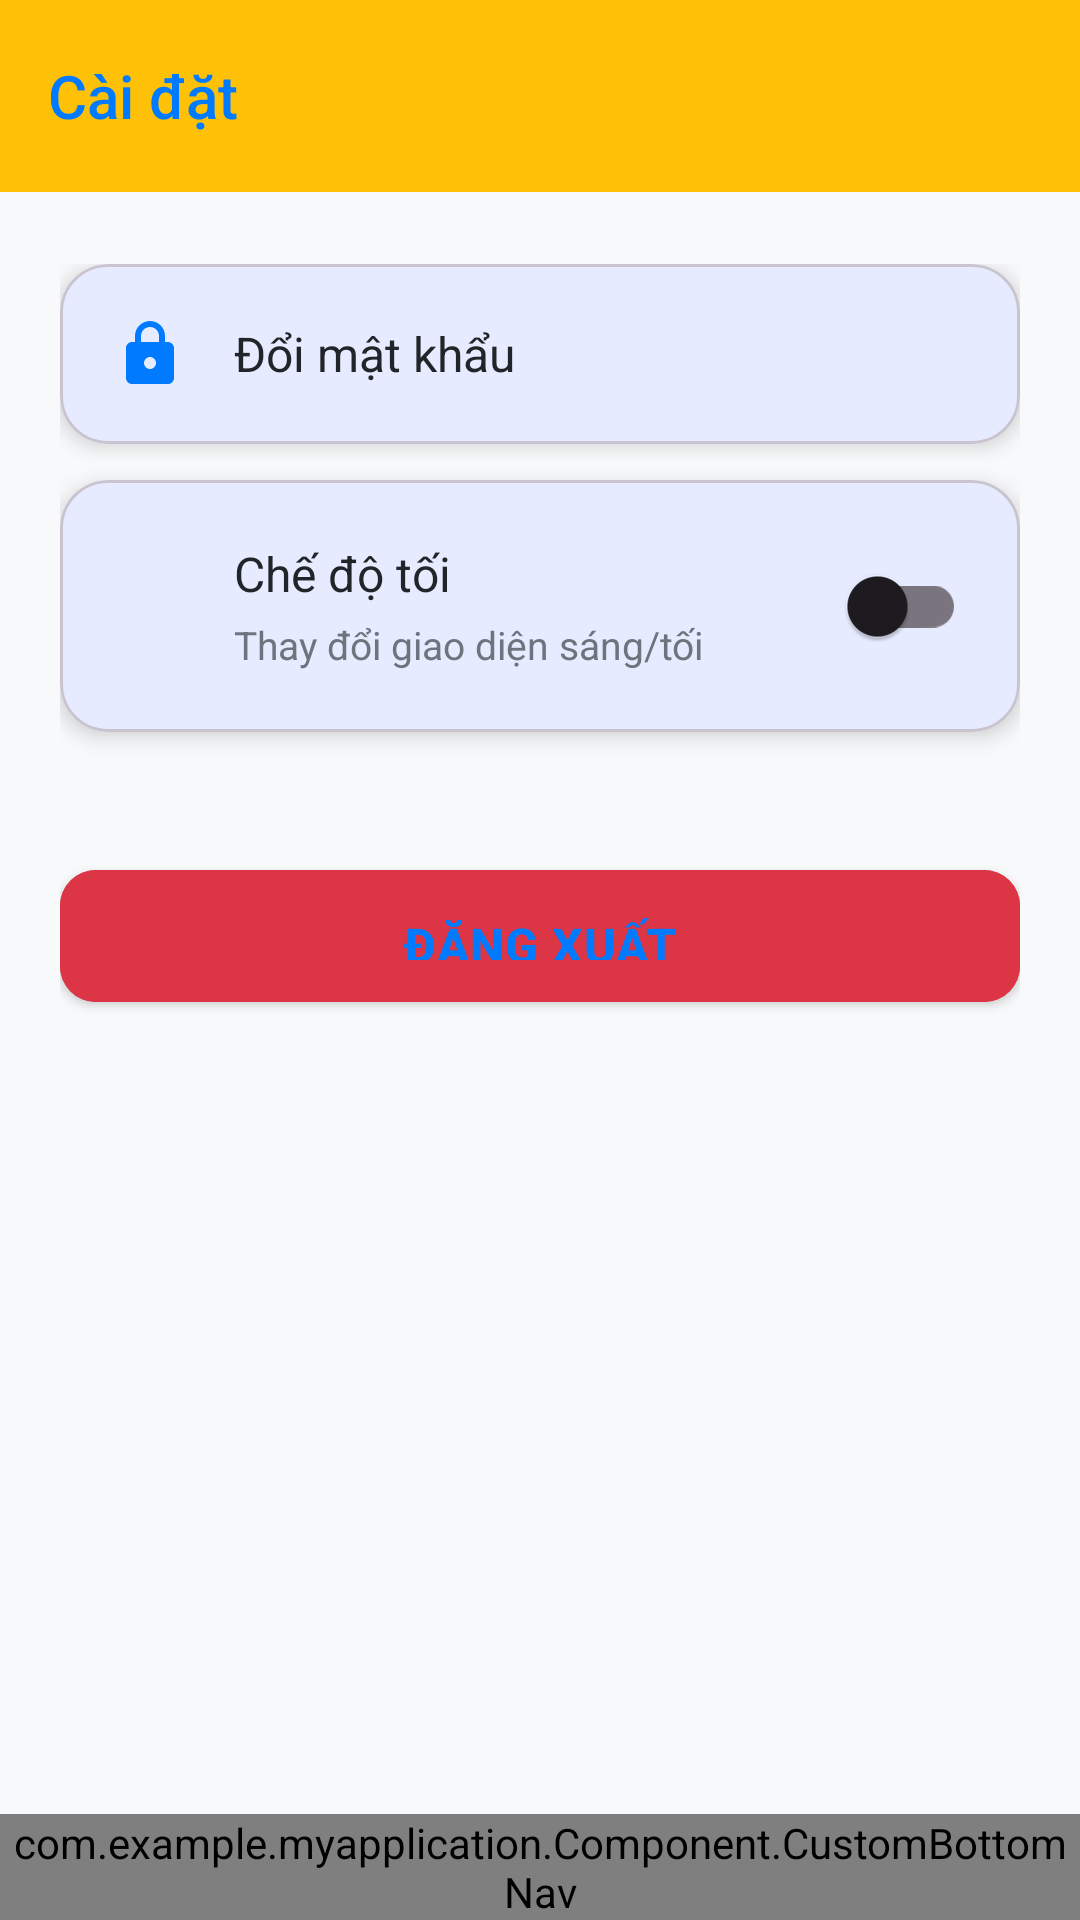

Write the Android layout XML for this screen, with the resource values it uses.
<!-- AndroidManifest.xml: application theme Theme.MyApplication -->
<!-- res/layout/activity_settings.xml -->
<?xml version="1.0" encoding="utf-8"?>
<androidx.constraintlayout.widget.ConstraintLayout xmlns:android="http://schemas.android.com/apk/res/android"
    xmlns:app="http://schemas.android.com/apk/res-auto"
    xmlns:tools="http://schemas.android.com/tools"
    android:layout_width="match_parent"
    android:layout_height="match_parent"
    android:fitsSystemWindows="true"
    android:background="@color/light_gray_background"
    tools:context=".Activity.SettingsActivity">

    <com.google.android.material.appbar.AppBarLayout
        android:id="@+id/appBarLayout"
        android:layout_width="match_parent"
        android:layout_height="wrap_content"
        app:elevation="4dp"
        app:layout_constraintTop_toTopOf="parent">

        <com.google.android.material.appbar.MaterialToolbar
            android:id="@+id/toolbar"
            android:layout_width="match_parent"
            android:layout_height="?attr/actionBarSize"
            android:background="@color/color_yellow"
            app:title="@string/title_activity_settings"
            app:titleTextColor="@color/primary_blue"
            app:titleTextAppearance="@style/TextAppearance.AppCompat.Title" />

    </com.google.android.material.appbar.AppBarLayout>

    <LinearLayout
        android:layout_width="match_parent"
        android:layout_height="0dp"
        android:orientation="vertical"
        android:paddingHorizontal="20dp"
        android:paddingTop="24dp"
        android:paddingBottom="16dp"
        app:layout_constraintTop_toBottomOf="@id/appBarLayout"
        app:layout_constraintBottom_toTopOf="@+id/bottomNav">

        <com.google.android.material.card.MaterialCardView
            android:id="@+id/setting_change_password"
            android:layout_width="match_parent"
            android:layout_height="wrap_content"
            app:cardCornerRadius="16dp"
            app:cardElevation="4dp"
            app:rippleColor="@color/shadow_color">
            <LinearLayout
                android:layout_width="match_parent"
                android:layout_height="wrap_content"
                android:gravity="center_vertical"
                android:orientation="horizontal"
                android:padding="18dp">
                <ImageView
                    android:layout_width="24dp"
                    android:layout_height="24dp"
                    android:src="@drawable/ic_lock"
                    app:tint="@color/primary_blue" />
                <TextView
                    android:layout_width="0dp"
                    android:layout_height="wrap_content"
                    android:layout_weight="1"
                    android:layout_marginStart="16dp"
                    android:text="@string/setting_change_password"
                    android:textSize="16sp"
                    android:textColor="@color/text_primary" />
                <ImageView
                    android:layout_width="20dp"
                    android:layout_height="20dp"
                    android:src="@drawable/ic_arrow_forward"
                    app:tint="@color/text_secondary" />
            </LinearLayout>
        </com.google.android.material.card.MaterialCardView>

        <com.google.android.material.card.MaterialCardView
            android:id="@+id/setting_dark_mode_layout"
            android:layout_width="match_parent"
            android:layout_height="wrap_content"
            android:layout_marginTop="12dp"
            app:cardCornerRadius="16dp"
            app:cardElevation="4dp">

            <LinearLayout
                android:layout_width="match_parent"
                android:layout_height="wrap_content"
                android:gravity="center_vertical"
                android:orientation="horizontal"
                android:padding="18dp">
                <ImageView
                    android:layout_width="24dp"
                    android:layout_height="24dp"
                    android:src="@drawable/ic_dark_mode"
                    app:tint="@color/primary_blue" />

                <LinearLayout
                    android:layout_width="0dp"
                    android:layout_height="wrap_content"
                    android:layout_weight="1"
                    android:layout_marginStart="16dp"
                    android:orientation="vertical">

                    <TextView
                        android:id="@+id/tvDarkModeTitle"
                        android:layout_width="wrap_content"
                        android:layout_height="wrap_content"
                        android:text="@string/setting_dark_mode"
                        android:textSize="16sp"
                        android:textColor="@color/text_primary" />

                    <TextView
                        android:id="@+id/tvDarkModeDescription"
                        android:layout_width="wrap_content"
                        android:layout_height="wrap_content"
                        android:layout_marginTop="4dp"
                        android:text="@string/setting_dark_mode_description"
                        android:textSize="13sp"
                        android:textColor="@color/text_secondary" />
                </LinearLayout>

                <com.google.android.material.switchmaterial.SwitchMaterial
                    android:id="@+id/switchDarkMode"
                    android:layout_width="wrap_content"
                    android:layout_height="wrap_content" />
            </LinearLayout>
        </com.google.android.material.card.MaterialCardView>

        <com.google.android.material.button.MaterialButton
            android:id="@+id/setting_logout"
            style="@style/PrimaryButton"
            android:layout_width="match_parent"
            android:layout_height="56dp"
            android:layout_marginTop="40dp"
            android:text="@string/setting_logout"
            android:backgroundTint="@color/subject_red"
            app:icon="@drawable/ic_logout"
            app:iconGravity="textStart"/>

    </LinearLayout>

    <com.example.myapplication.Component.CustomBottomNav
        android:id="@+id/bottomNav"
        android:layout_width="match_parent"
        android:layout_height="wrap_content"
        app:layout_constraintBottom_toBottomOf="parent"/>

</androidx.constraintlayout.widget.ConstraintLayout>
<!-- resources referenced by this layout -->
<resources>
  <color name="color_yellow">#FFC107</color>
  <color name="light_gray_background">#F8F9FA</color>
  <color name="primary_blue">#007BFF</color>
  <color name="shadow_color">#40000000</color>
  <color name="subject_red">#DC3545</color>
  <color name="text_primary">#212529</color>
  <color name="text_secondary">#6C757D</color>
  <!-- drawable ic_lock (drawable) -->
  <vector xmlns:android="http://schemas.android.com/apk/res/android"
      android:width="24dp"
      android:height="24dp"
      android:viewportWidth="24"
      android:viewportHeight="24"
      android:tint="?attr/colorControlNormal">
    <path
        android:fillColor="@android:color/white"
        android:pathData="M18,8h-1V6c0,-2.76 -2.24,-5 -5,-5S7,3.24 7,6v2H6c-1.1,0 -2,0.9 -2,2v10c0,1.1 0.9,2 2,2h12c1.1,0 2,-0.9 2,-2V10C20,9.1 19.1,8 18,8zM12,17c-1.1,0 -2,-0.9 -2,-2s0.9,-2 2,-2 2,0.9 2,2S13.1,17 12,17zM9,8V6c0,-1.66 1.34,-3 3,-3s3,1.34 3,3v2H9z"/>
  </vector>
  <string name="setting_change_password">Đổi mật khẩu</string>
  <string name="setting_dark_mode">Chế độ tối</string>
  <string name="setting_dark_mode_description">Thay đổi giao diện sáng/tối</string>
  <string name="setting_logout">Đăng xuất</string>
  <string name="title_activity_settings">Cài đặt</string>
  <style name="PrimaryButton" parent="Widget.MaterialComponents.Button">
          <item name="android:textColor">@color/primary_blue</item>
          <item name="android:textStyle">bold</item>
          <item name="android:textSize">16sp</item>
          <item name="android:paddingTop">14dp</item>
          <item name="android:paddingBottom">14dp</item>
          <item name="backgroundTint">@color/color_yellow</item>
          <item name="cornerRadius">12dp</item>
          <item name="android:letterSpacing">0.02</item>
      </style>
  <style name="Theme.MyApplication" parent="Base.Theme.MyApplication" />
  <style name="Base.Theme.MyApplication" parent="Theme.Material3.DayNight.NoActionBar">
          
          <item name="colorPrimary">@color/primary_blue</item>
          <item name="colorPrimaryDark">@color/primary_blue_dark</item>
          <item name="colorAccent">@color/color_yellow</item>
          <item name="android:statusBarColor">@color/primary_blue</item>
          <item name="android:navigationBarColor">@color/color_yellow</item>
      </style>
  <color name="primary_blue_dark">#0056b3</color>
</resources>
